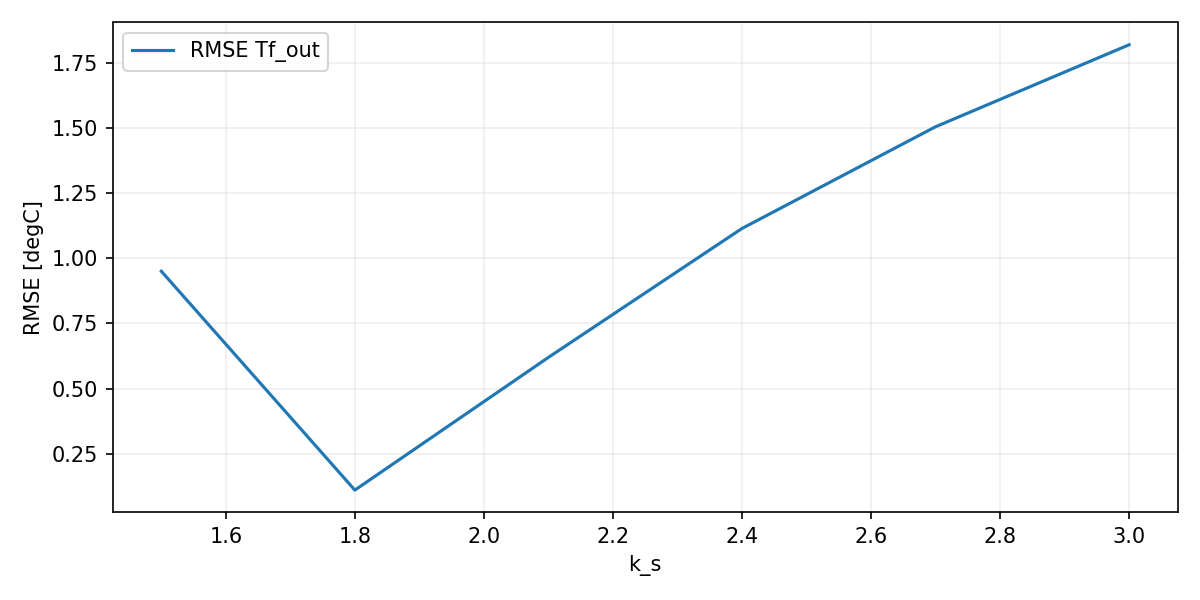

Data behind this chart, as committed beside it:
param, value, rmse_out
k_s, 1.5, 0.9502
k_s, 1.8, 0.1109
k_s, 2.1, 0.6198
k_s, 2.4, 1.114
k_s, 2.7, 1.504
k_s, 3.0, 1.818
